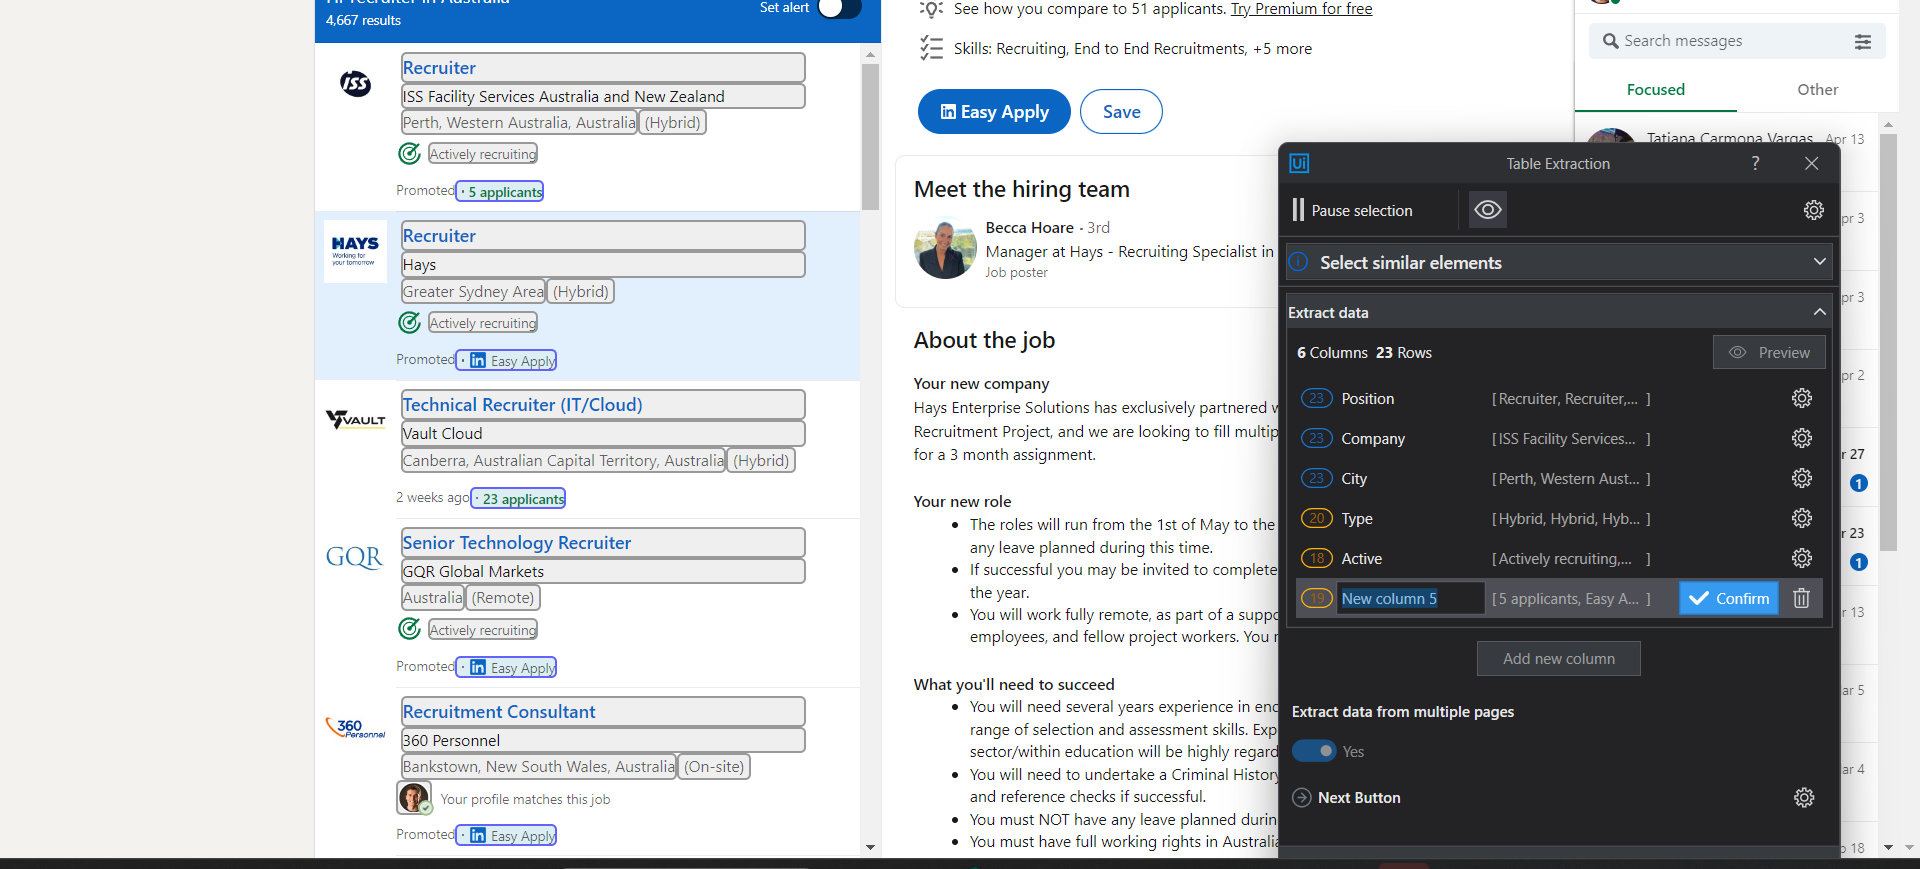
Task: Small Process To Get Connects in LinkedIn
Workflow: LinkedIn_GetJobsTable

Step 1: get-text from the list in window '*| LinkedIn' (chrome.exe)
